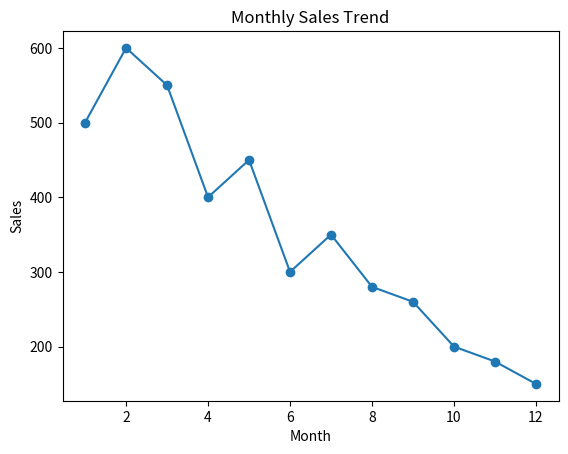
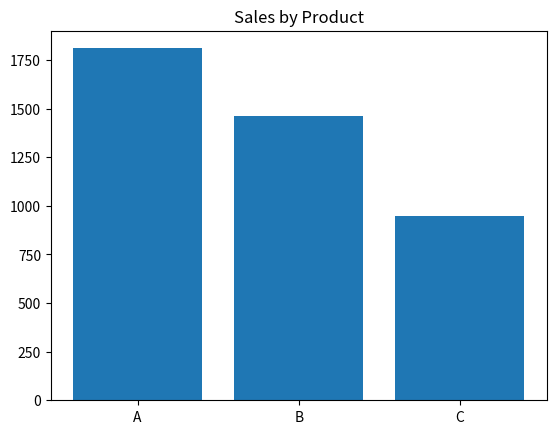
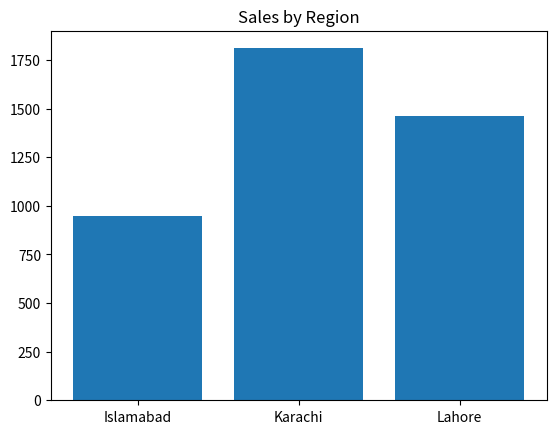
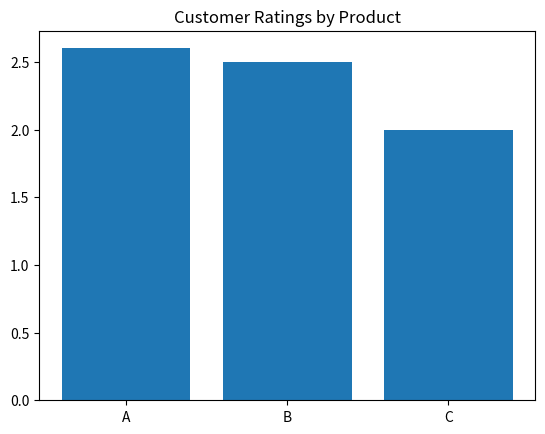

Generate these figures, in order, with matplotlib:
# -*- coding: utf-8 -*-
"""Business_Analysis_Project.ipynb

Automatically generated by Colab.

Original file is located at
    https://colab.research.google.com/drive/1I23oDxbFKYI-OLAjjLSzDva2qOOU0Bg4
"""

import pandas as pd
import matplotlib.pyplot as plt
import pandas as pd

data = {
    'Date': [
        '2023-01-10','2023-02-15','2023-03-20','2023-04-25',
        '2023-05-10','2023-06-15','2023-07-20','2023-08-25',
        '2023-09-10','2023-10-15','2023-11-20','2023-12-25'
    ],
    'Product': [
        'A','B','A','C','B','A','C','A','B','C','A','B'
    ],
    'Region': [
        'Karachi','Lahore','Karachi','Islamabad','Lahore','Karachi',
        'Islamabad','Karachi','Lahore','Islamabad','Karachi','Lahore'
    ],
    'Sales': [
        500,600,550,400,450,300,350,280,260,200,180,150
    ],
    'Customer_Rating': [
        5,4,4,3,3,2,2,1,2,1,1,1
    ]
}

df = pd.DataFrame(data)
print(df)

df = pd.DataFrame(data)


df['Date'] = pd.to_datetime(df['Date'])


df['Year'] = df['Date'].dt.year
df['Month'] = df['Date'].dt.month


monthly_sales = df.groupby('Month')['Sales'].sum()

plt.figure()
plt.plot(monthly_sales.index, monthly_sales.values, marker='o')
plt.title("Monthly Sales Trend")
plt.xlabel("Month")
plt.ylabel("Sales")
plt.show()


product_sales = df.groupby('Product')['Sales'].sum()

plt.figure()
plt.bar(product_sales.index, product_sales.values)
plt.title("Sales by Product")
plt.show()

best_product = product_sales.sort_values(ascending=False).head(1)
worst_product = product_sales.sort_values(ascending=True).head(1)

print("Best Product:\n", best_product)
print("Worst Product:\n", worst_product)


region_sales = df.groupby('Region')['Sales'].sum()

plt.figure()
plt.bar(region_sales.index, region_sales.values)
plt.title("Sales by Region")
plt.show()

best_region = region_sales.sort_values(ascending=False).head(1)
worst_region = region_sales.sort_values().head(1)

print("Best Region:\n", best_region)
print("Worst Region:\n", worst_region)


ratings = df.groupby('Product')['Customer_Rating'].mean()

plt.figure()
plt.bar(ratings.index, ratings.values)
plt.title("Customer Ratings by Product")
plt.show()

print("Ratings:\n", ratings)


#CONCLUSION INSIGHT:---
'''
 “Sales decline ka main reason Product C ki poor performance hai,
  jiska customer rating bhi low hai.
  Iska impact Islamabad region me zyada hai jahan overall sales lowest hain.
  Company ko Product C ki quality improve karni chahiye
  aur Islamabad region me targeted marketing karni chahiye.”
'''
